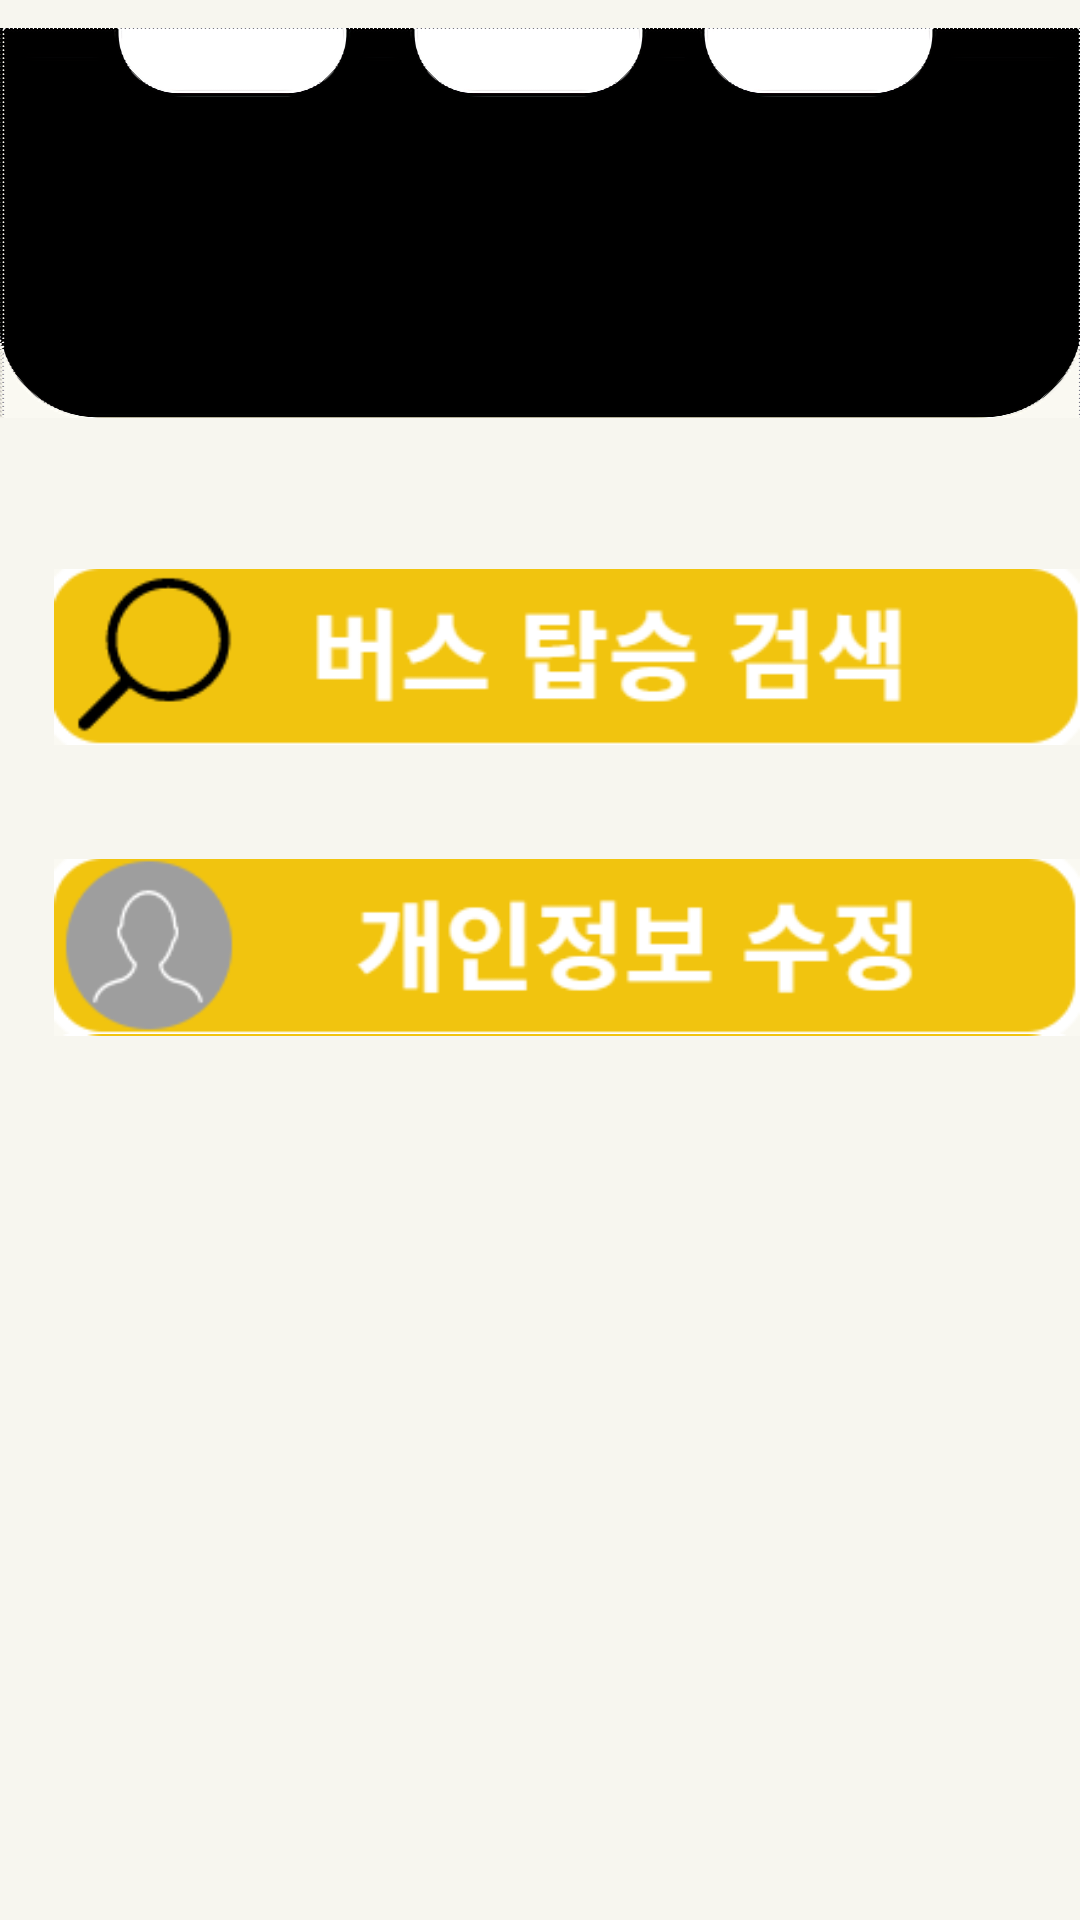

Write the Android layout XML for this screen, with the resource values it uses.
<!-- AndroidManifest.xml: application theme Theme.BeeBus -->
<!-- res/layout/homesupport.xml -->
<?xml version="1.0" encoding="utf-8"?>
<RelativeLayout xmlns:android="http://schemas.android.com/apk/res/android"
    xmlns:app="http://schemas.android.com/apk/res-auto"
    android:layout_width="match_parent"
    android:layout_height="match_parent"
    android:background="#40ECE6CC"
    android:orientation="vertical">

    <ImageView
        android:id="@+id/imageView14"
        android:layout_width="match_parent"
        android:layout_height="160dp"
        android:layout_alignParentStart="true"
        android:layout_alignParentTop="true"
        android:layout_centerHorizontal="true"
        android:layout_marginStart="0dp"
        android:layout_marginTop="-6dp"
        app:srcCompat="@drawable/bussearch" />

    <ImageView
        android:id="@+id/sup2"
        android:layout_width="374dp"
        android:layout_height="wrap_content"
        android:layout_alignParentStart="true"
        android:layout_alignParentTop="true"
        android:layout_centerHorizontal="true"
        android:layout_marginStart="18dp"
        android:layout_marginTop="183dp"
        app:srcCompat="@drawable/sup2" />

    <ImageView
        android:id="@+id/sup4"
        android:layout_width="379dp"
        android:layout_height="wrap_content"
        android:layout_alignParentStart="true"
        android:layout_alignParentTop="true"
        android:layout_centerHorizontal="true"
        android:layout_marginStart="18dp"
        android:layout_marginTop="280dp"
        app:srcCompat="@drawable/sup4" />

    <ImageView
        android:id="@+id/sup1"
        android:layout_width="378dp"
        android:layout_height="wrap_content"
        android:layout_alignParentStart="true"
        android:layout_alignParentBottom="true"
        android:layout_marginStart="18dp"
        android:layout_marginTop="280dp"
        android:layout_marginBottom="289dp"
        app:srcCompat="@drawable/sup1" />
</RelativeLayout>
<!-- resources referenced by this layout -->
<resources>
  <!-- drawable bussearch: png bitmap (drawable, 71479 bytes) -->
  <!-- drawable sup1: png bitmap (drawable, 7565 bytes) -->
  <!-- drawable sup2: png bitmap (drawable, 5928 bytes) -->
  <!-- drawable sup4: png bitmap (drawable, 5400 bytes) -->
  <style name="Theme.BeeBus" parent="Theme.AppCompat.Light">
          
          <item name="windowNoTitle">true</item>
  
          <item name="android:windowFullscreen">true</item>
  
          <item name="colorPrimary">@color/purple_500</item>
          <item name="colorPrimaryVariant">@color/purple_700</item>
          <item name="colorOnPrimary">@color/white</item>
          
          <item name="colorSecondary">@color/teal_200</item>
          <item name="colorSecondaryVariant">@color/teal_700</item>
          <item name="colorOnSecondary">@color/black</item>
          
          <item name="android:statusBarColor" tools:targetApi="l">?attr/colorPrimaryVariant</item>
          
      </style>
  <!-- not gathered from this repository: default colours our renderer supplied (Android Studio template values) -->
  <color name="purple_500">#FF6200EE</color>
  <color name="purple_700">#FF3700B3</color>
  <color name="teal_200">#FF03DAC5</color>
  <color name="teal_700">#FF018786</color>
  <color name="black">#FF000000</color>
  <color name="white">#FFFFFFFF</color>
</resources>
